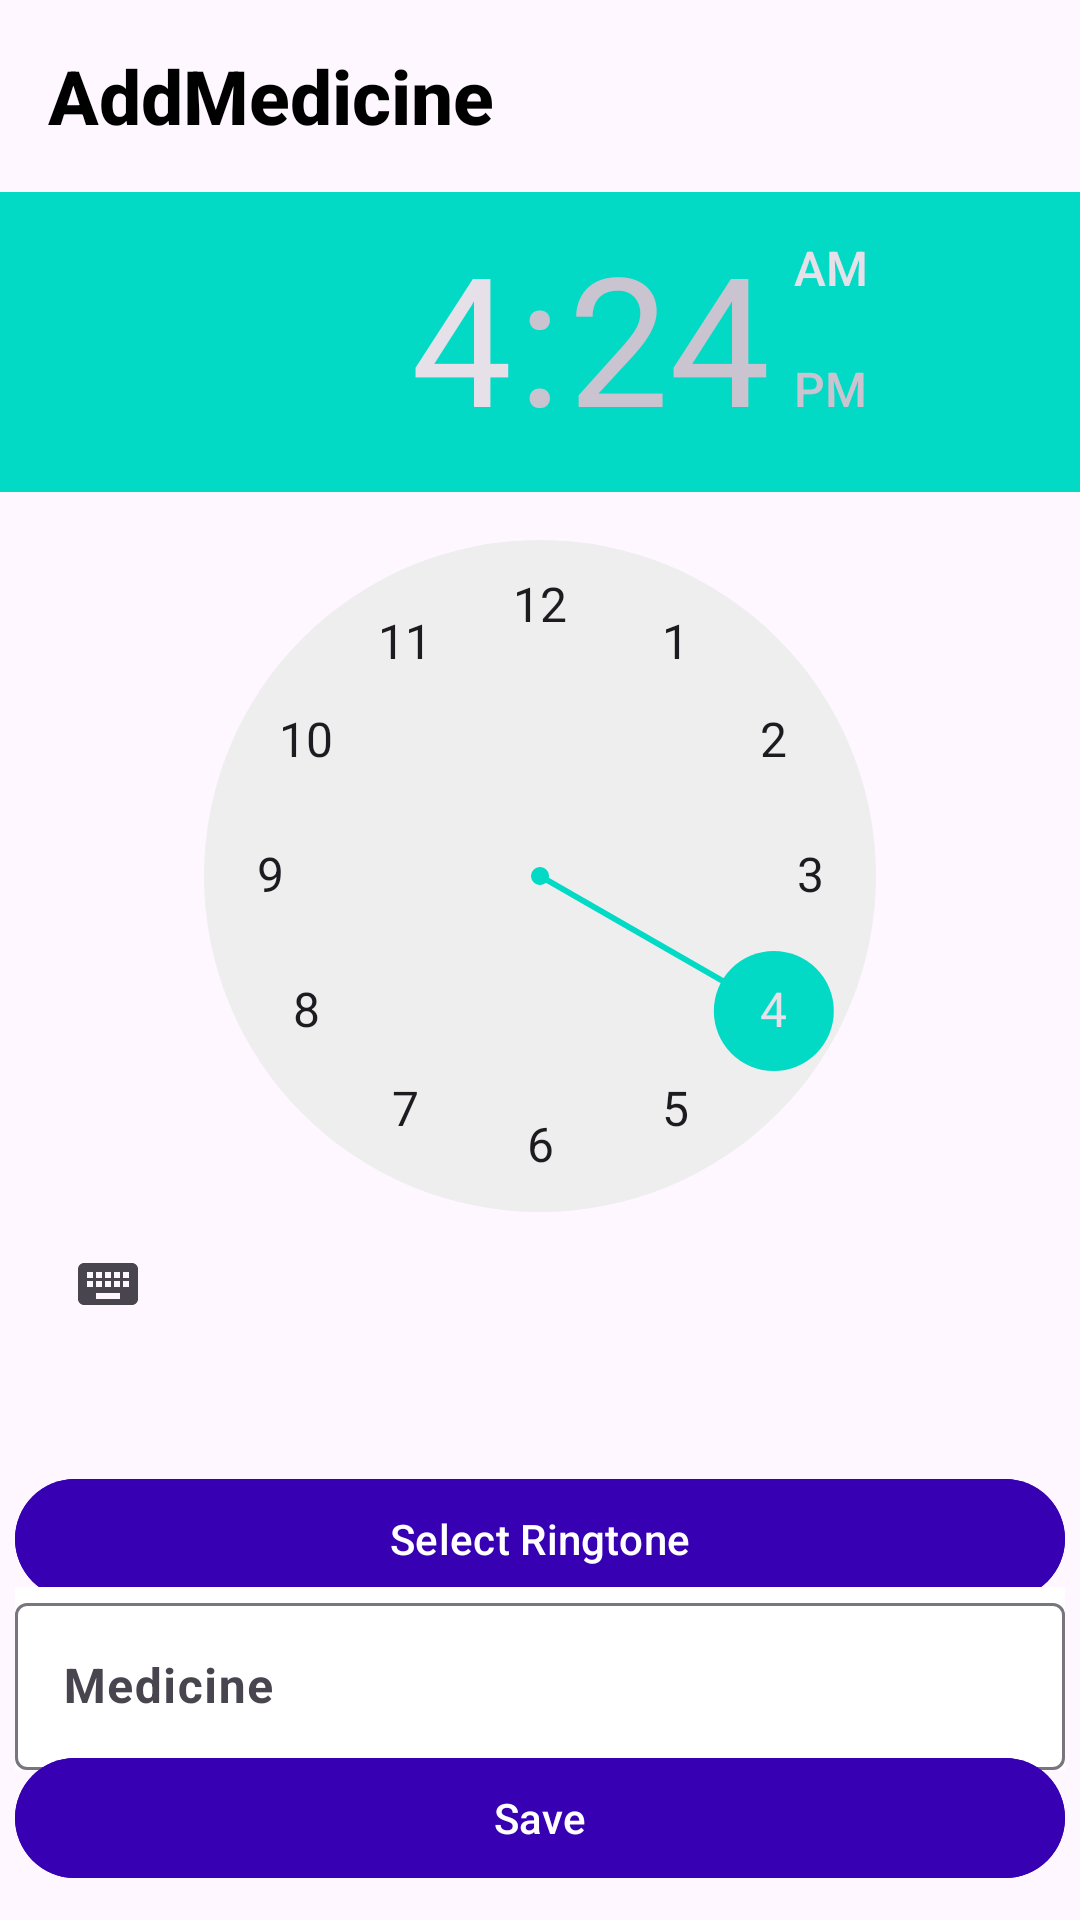

The Android layout XML behind this screen, and the referenced resources:
<!-- AndroidManifest.xml: application theme Theme.MedcineRemind -->
<!-- res/layout/fragment_add.xml -->
<?xml version="1.0" encoding="utf-8"?>
<androidx.constraintlayout.widget.ConstraintLayout xmlns:android="http://schemas.android.com/apk/res/android"
    xmlns:tools="http://schemas.android.com/tools"
    android:layout_width="match_parent"
    android:layout_height="match_parent"
    xmlns:app="http://schemas.android.com/apk/res-auto"
    tools:context=".view.fragment.add.AddFragment">

    <androidx.coordinatorlayout.widget.CoordinatorLayout
        android:id="@+id/coordinatorAdd"
        android:layout_width="0dp"
        android:layout_height="wrap_content"
        app:layout_constraintEnd_toEndOf="parent"
        app:layout_constraintStart_toStartOf="parent"
        app:layout_constraintTop_toTopOf="parent">

        <com.google.android.material.appbar.AppBarLayout
            android:layout_width="match_parent"
            android:layout_height="match_parent">

            <com.google.android.material.appbar.MaterialToolbar
                android:id="@+id/toolbarAddFragment"
                android:layout_width="match_parent"
                android:layout_height="wrap_content"
                app:title="@string/addmedicine"
                app:titleTextAppearance="@style/Toolbar.TitleText"
                app:titleTextColor="@color/black" />
        </com.google.android.material.appbar.AppBarLayout>


    </androidx.coordinatorlayout.widget.CoordinatorLayout>

    <TimePicker
        android:id="@+id/time_picker"
        android:layout_width="@dimen/size_0"
        android:layout_height="wrap_content"
        app:layout_constraintTop_toBottomOf="@id/coordinatorAdd"
        app:layout_constraintEnd_toEndOf="parent"
        app:layout_constraintStart_toStartOf="parent"
        />

    <com.google.android.material.textview.MaterialTextView
        android:id="@+id/txt_ringtone"
        android:layout_width="wrap_content"
        android:layout_height="wrap_content"
        android:textStyle="bold"
        android:textSize="@dimen/size_20sp"
        app:layout_constraintTop_toBottomOf="@id/time_picker"
        app:layout_constraintEnd_toEndOf="parent"
        app:layout_constraintStart_toStartOf="parent"
        />

    <com.google.android.material.button.MaterialButton
        android:id="@+id/btn_set_ringtone"
        android:text="@string/select_ringtone"
        android:layout_width="350dp"
        android:layout_height="wrap_content"
        android:layout_margin="10dp"
        android:backgroundTint="@color/purple_700"
        app:layout_constraintTop_toBottomOf="@id/txt_ringtone"
        app:layout_constraintEnd_toEndOf="parent"
        app:layout_constraintStart_toStartOf="parent"
        />


    <com.google.android.material.textfield.TextInputLayout
        android:id="@+id/edtLayoutMedicine"
        android:layout_width="350dp"
        android:layout_height="wrap_content"
        android:layout_margin="5dp"
        android:background="@color/white"
        android:hint="@string/medicine"
        app:endIconMode="clear_text"
        app:hintTextColor="@color/black"
        app:layout_constraintBottom_toTopOf="@id/btn_save"
        app:layout_constraintTop_toBottomOf="@id/btn_set_ringtone"
        app:layout_constraintStart_toStartOf="parent"
        app:layout_constraintEnd_toEndOf="parent">

        <androidx.appcompat.widget.AppCompatEditText
            android:id="@+id/edt_medicine"
            android:layout_width="match_parent"
            android:layout_height="wrap_content"
            android:textColor="@color/black"
            android:textStyle="bold"
            />

    </com.google.android.material.textfield.TextInputLayout>


    <com.google.android.material.button.MaterialButton
        android:id="@+id/btn_save"
        android:text="@string/save"
        android:layout_width="350dp"
        android:layout_height="wrap_content"
        android:layout_margin="10dp"
        android:backgroundTint="@color/purple_700"
        app:layout_constraintEnd_toEndOf="parent"
        app:layout_constraintStart_toStartOf="parent"
        app:layout_constraintBottom_toBottomOf="parent"
        />

</androidx.constraintlayout.widget.ConstraintLayout>
<!-- resources referenced by this layout -->
<resources>
  <color name="black">#FF000000</color>
  <color name="purple_700">#FF3700B3</color>
  <color name="white">#FFFFFFFF</color>
  <dimen name="size_0">0dp</dimen>
  <dimen name="size_20sp">20sp</dimen>
  <string name="addmedicine">AddMedicine</string>
  <string name="medicine">Medicine</string>
  <string name="save">Save</string>
  <string name="select_ringtone">Select Ringtone</string>
  <style name="Toolbar.TitleText" parent="TextAppearance.AppCompat.Widget.ActionBar.Title">
          <item name="android:textSize">25sp</item>
          <item name="android:textStyle">bold</item>
      </style>
  <style name="Theme.MedcineRemind" parent="Theme.Material3.DayNight.NoActionBar">
          
          <item name="colorPrimary">@color/purple_500</item>
          <item name="colorPrimaryVariant">@color/purple_700</item>
          <item name="colorOnPrimary">@color/white</item>
          
          <item name="colorSecondary">@color/teal_200</item>
          <item name="colorSecondaryVariant">@color/teal_700</item>
          <item name="colorOnSecondary">@color/black</item>
          
          <item name="android:statusBarColor">?attr/colorPrimaryVariant</item>
          
      </style>
  <color name="purple_500">#FF6200EE</color>
  <color name="teal_200">#FF03DAC5</color>
  <color name="teal_700">#FF018786</color>
</resources>
